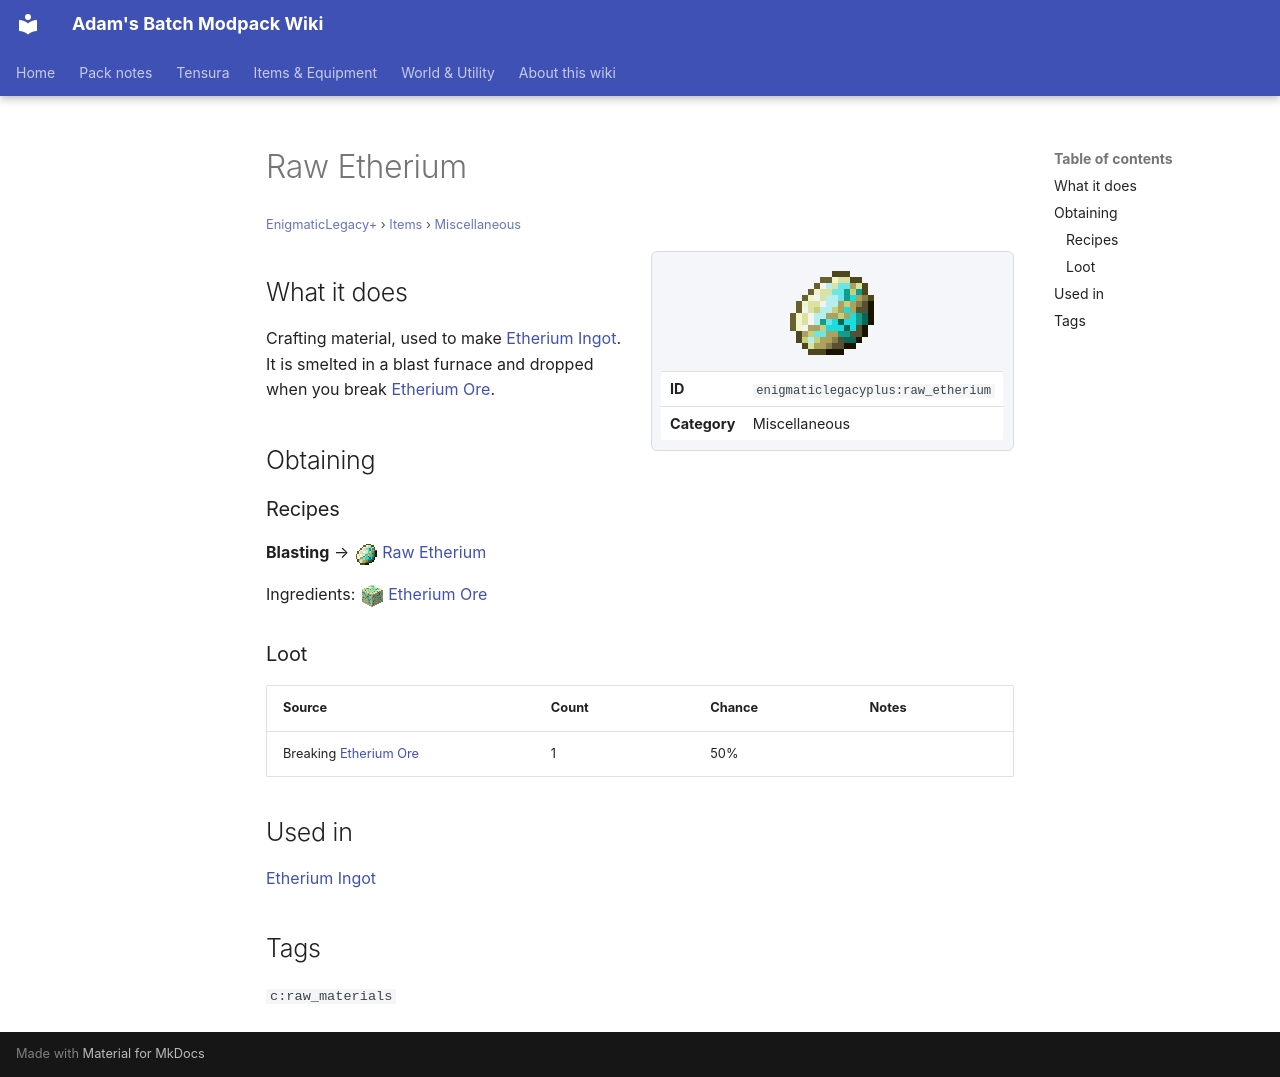

repository: Proteus-Nell/Adams-Batch-MC-Modpack-Wiki · page: enigmatic-legacy-plus/items/miscellaneous/raw-etherium/index.html · generator: mkdocs

# Raw Etherium

<small>[EnigmaticLegacy+](../../index.md) &rsaquo; [Items](../index.md) &rsaquo; [Miscellaneous](index.md)</small>

<div class="infobox" markdown>

![Raw Etherium](../../../assets/icons/enigmaticlegacyplus/item/raw_etherium.png)

| | |
|---|---|
| **ID** | `enigmaticlegacyplus:raw_etherium` |
| **Category** | Miscellaneous |

</div>

## What it does

Crafting material, used to make [Etherium Ingot](../materials/etherium-ingot.md). It is smelted in a blast furnace and dropped when you break [Etherium Ore](../../blocks/etherium-ore.md).

## Obtaining

### Recipes

**Blasting** &rarr; ![](../../../assets/icons/enigmaticlegacyplus/item/raw_etherium.png) [Raw Etherium](raw-etherium.md)

Ingredients: ![](../../../assets/icons/enigmaticlegacyplus/item/etherium_ore.png) [Etherium Ore](../../blocks/etherium-ore.md)

### Loot

| Source | Count | Chance | Notes |
|---|---|---|---|
| Breaking [Etherium Ore](../../blocks/etherium-ore.md) | 1 | 50% |  |

## Used in

[Etherium Ingot](../materials/etherium-ingot.md)

## Tags

`c:raw_materials`
